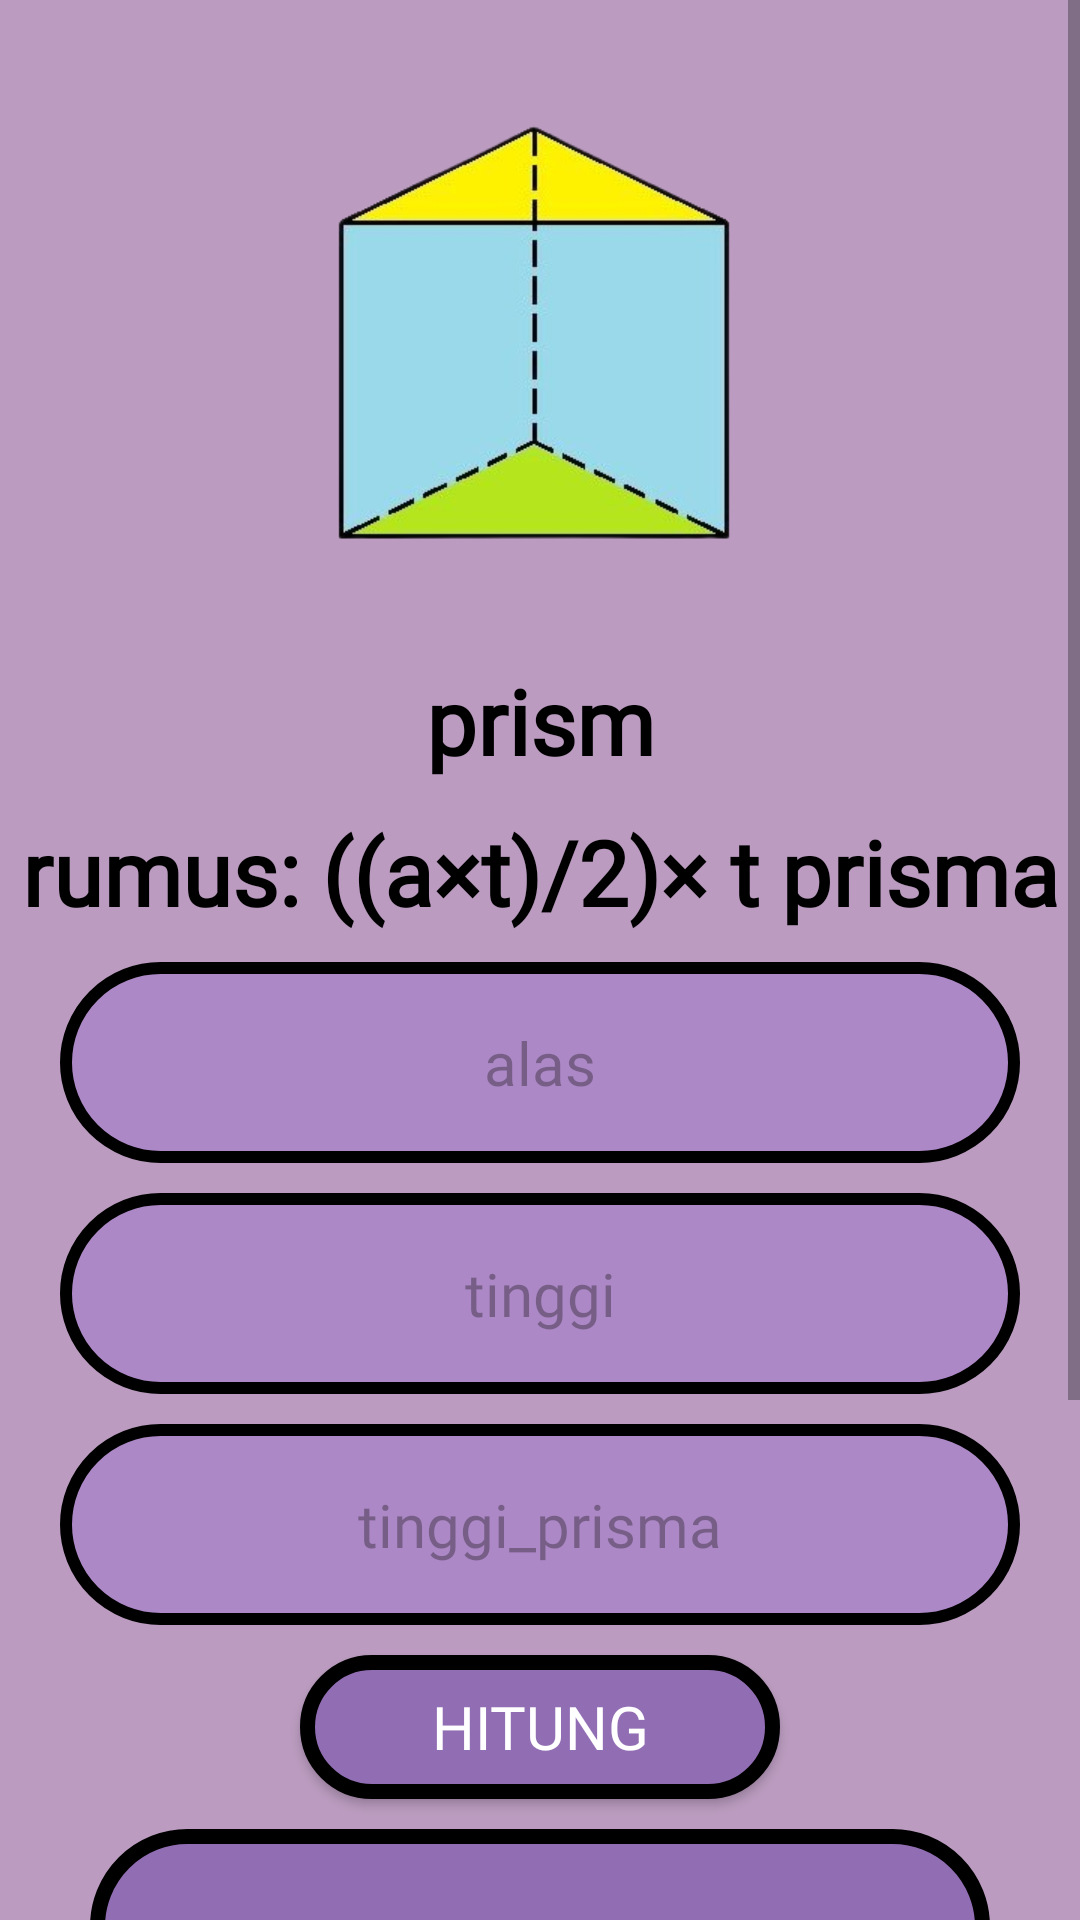

This screen was rendered from an Android layout file. Write that file and the resources it references.
<!-- AndroidManifest.xml: application theme Theme.BottonMenuKhalisha -->
<!-- res/layout/activity_prism.xml -->
<?xml version="1.0" encoding="utf-8"?>
<ScrollView xmlns:android="http://schemas.android.com/apk/res/android"
    xmlns:app="http://schemas.android.com/apk/res-auto"
    xmlns:tools="http://schemas.android.com/tools"
    android:layout_width="match_parent"
    android:layout_height="match_parent"
    tools:context=".bangun_ruang.prism"
    android:background="@color/colorBack">

    <androidx.constraintlayout.widget.ConstraintLayout
        android:layout_width="match_parent"
        android:layout_height="wrap_content"
        android:layout_marginBottom="10dp"
        android:paddingBottom="10dp"
        android:layout_marginTop="10dp">

        <FrameLayout
            android:id="@+id/prism"
            android:layout_width="match_parent"
            android:layout_height="match_parent"
            app:layout_constraintBottom_toBottomOf="parent"
            app:layout_constraintEnd_toEndOf="parent"
            app:layout_constraintTop_toTopOf="parent" />

        <ImageView
            android:id="@+id/prismm"
            android:layout_width="200dp"
            android:layout_height="200dp"
            android:src="@drawable/prism"
            app:layout_constraintTop_toTopOf="parent"
            app:layout_constraintStart_toStartOf="parent"
            app:layout_constraintEnd_toEndOf="parent" />

        <TextView
            android:id="@+id/prisma"
            android:layout_width="wrap_content"
            android:layout_height="wrap_content"
            android:gravity="center"
            android:text="@string/prism"
            android:fontFamily="@font/mungil"
            android:textColor="@color/colorPrimaryDark"
            android:textSize="30sp"
            android:layout_marginTop="10dp"
            app:layout_constraintTop_toBottomOf="@id/prismm"
            app:layout_constraintStart_toStartOf="parent"
            app:layout_constraintEnd_toEndOf="parent"
            android:textStyle="bold" />

        <TextView
            android:id="@+id/prismaa"
            android:layout_width="wrap_content"
            android:layout_height="wrap_content"
            android:gravity="center"
            android:text="rumus: ((a×t)/2)× t prisma"
            android:fontFamily="@font/mungil"
            android:textColor="@color/colorPrimaryDark"
            android:textSize="30sp"
            android:layout_marginTop="10dp"
            app:layout_constraintTop_toBottomOf="@id/prisma"
            app:layout_constraintStart_toStartOf="parent"
            app:layout_constraintEnd_toEndOf="parent"
            android:textStyle="bold" />


        <EditText
            android:id="@+id/sisi1"
            android:layout_width="match_parent"
            android:layout_height="wrap_content"
            android:layout_marginTop="10dp"
            android:hint="@string/alas"
            android:fontFamily="@font/mungil"
            android:textSize="20sp"
            android:inputType="number"
            android:gravity="center"
            android:layout_marginStart="20dp"
            android:layout_marginEnd="20dp"
            android:paddingTop="20dp"
            android:paddingBottom="20dp"
            android:background="@drawable/backgroundbtn"
            app:layout_constraintEnd_toEndOf="parent"
            app:layout_constraintStart_toStartOf="parent"
            app:layout_constraintTop_toBottomOf="@+id/prismaa"
            android:autofillHints="" />

        <EditText
            android:id="@+id/sisi2"
            android:layout_width="match_parent"
            android:layout_height="wrap_content"
            android:layout_marginTop="10dp"
            android:hint="@string/tinggi"
            android:fontFamily="@font/mungil"
            android:textSize="20sp"
            android:inputType="number"
            android:gravity="center"
            android:layout_marginStart="20dp"
            android:layout_marginEnd="20dp"
            android:paddingTop="20dp"
            android:background="@drawable/backgroundbtn"
            android:paddingBottom="20dp"
            app:layout_constraintEnd_toEndOf="parent"
            app:layout_constraintStart_toStartOf="parent"
            app:layout_constraintTop_toBottomOf="@+id/sisi1"
            android:autofillHints="" />

        <EditText
            android:id="@+id/sisi3"
            android:layout_width="match_parent"
            android:layout_height="wrap_content"
            android:layout_marginTop="10dp"
            android:hint="@string/tinggi_prisma"
            android:fontFamily="@font/mungil"
            android:textSize="20sp"
            android:inputType="number"
            android:gravity="center"
            android:layout_marginStart="20dp"
            android:layout_marginEnd="20dp"
            android:paddingTop="20dp"
            android:background="@drawable/backgroundbtn"
            android:paddingBottom="20dp"
            app:layout_constraintEnd_toEndOf="parent"
            app:layout_constraintStart_toStartOf="parent"
            app:layout_constraintTop_toBottomOf="@+id/sisi2"
            android:autofillHints="" />

        <Button
            android:id="@+id/buttonHitung"
            android:layout_width="match_parent"
            android:layout_height="wrap_content"
            android:background="@drawable/backgroundhasil"
            android:text="@string/hitung"
            android:textColor="#ffff"
            android:fontFamily="@font/mungil"
            android:textSize="20sp"
            android:layout_marginStart="100dp"
            android:layout_marginEnd="100dp"
            android:layout_marginTop="10dp"
            app:layout_constraintEnd_toEndOf="parent"
            app:layout_constraintStart_toStartOf="parent"
            app:layout_constraintTop_toBottomOf="@+id/sisi3" />

        <TextView
            android:id="@+id/txtHasil"
            android:layout_width="300dp"
            android:layout_height="200dp"
            android:layout_marginTop="10dp"
            android:hint="@string/_0"
            android:textSize="50sp"
            android:gravity="center"
            android:layout_marginStart="100dp"
            android:layout_marginEnd="100dp"
            android:background="@drawable/backgroundhasil"
            app:layout_constraintEnd_toEndOf="parent"
            app:layout_constraintStart_toStartOf="parent"
            app:layout_constraintTop_toBottomOf="@+id/buttonHitung" />

        <Button
            android:id="@+id/buttonClear"
            android:layout_width="wrap_content"
            android:layout_height="wrap_content"
            android:background="@drawable/backgroundhasil"
            android:text="@string/clear"
            android:fontFamily="@font/mungil"
            android:textSize="20sp"
            android:textColor="#ffff"
            android:layout_marginTop="10dp"
            app:layout_constraintEnd_toEndOf="parent"
            app:layout_constraintStart_toEndOf="@+id/buttonBack"
            app:layout_constraintTop_toBottomOf="@+id/txtHasil" />

        <Button
            android:id="@+id/buttonBack"
            android:layout_width="wrap_content"
            android:layout_height="wrap_content"
            android:background="@drawable/backgroundhasil"
            android:text="@string/back"
            android:fontFamily="@font/mungil"
            android:textSize="20sp"
            android:textColor="#ffff"
            android:layout_marginTop="10dp"
            android:drawableStart="@drawable/baseline_arrow_back_24"
            app:layout_constraintEnd_toStartOf="@+id/buttonClear"
            app:layout_constraintStart_toStartOf="parent"
            app:layout_constraintTop_toBottomOf="@+id/txtHasil" />

    </androidx.constraintlayout.widget.ConstraintLayout>
</ScrollView>
<!-- resources referenced by this layout -->
<resources>
  <color name="colorBack">#BB9CC0</color>
  <color name="colorPrimaryDark">#000000</color>
  <!-- drawable backgroundbtn (drawable) -->
  <?xml version="1.0" encoding="utf-8"?>
  <shape xmlns:android="http://schemas.android.com/apk/res/android"
      android:shape="rectangle">
  
      <solid android:color="@color/colorBackground"/>
      <stroke
          android:width="4dp"
          android:color="#000000"/>
      <corners android:radius="50dp"/>
  
  </shape>
  <!-- drawable backgroundhasil (drawable) -->
  <?xml version="1.0" encoding="utf-8"?>
  <shape xmlns:android="http://schemas.android.com/apk/res/android"
      android:shape="rectangle">
  
      <solid android:color="@color/colorbuttonHasil"/>
      <stroke
          android:width="5dp"
          android:color="#000000"/> 
      <corners android:radius="30dp"/>
  
  </shape>
  <!-- drawable prism: png bitmap (drawable, 46736 bytes) -->
  <string name="_0">0</string>
  <string name="alas">alas</string>
  <string name="back">back</string>
  <string name="clear">clear</string>
  <string name="hitung">hitung</string>
  <string name="prism">prism</string>
  <string name="tinggi">tinggi</string>
  <string name="tinggi_prisma">tinggi_prisma</string>
  <style name="Theme.BottonMenuKhalisha" parent="Base.Theme.BottonMenuKhalisha" />
  <color name="colorBackground">#AD88C6</color>
  <color name="colorbuttonHasil">#916DB3</color>
  <style name="Base.Theme.BottonMenuKhalisha" parent="Theme.Material3.DayNight.NoActionBar">
          
          
      </style>
</resources>
